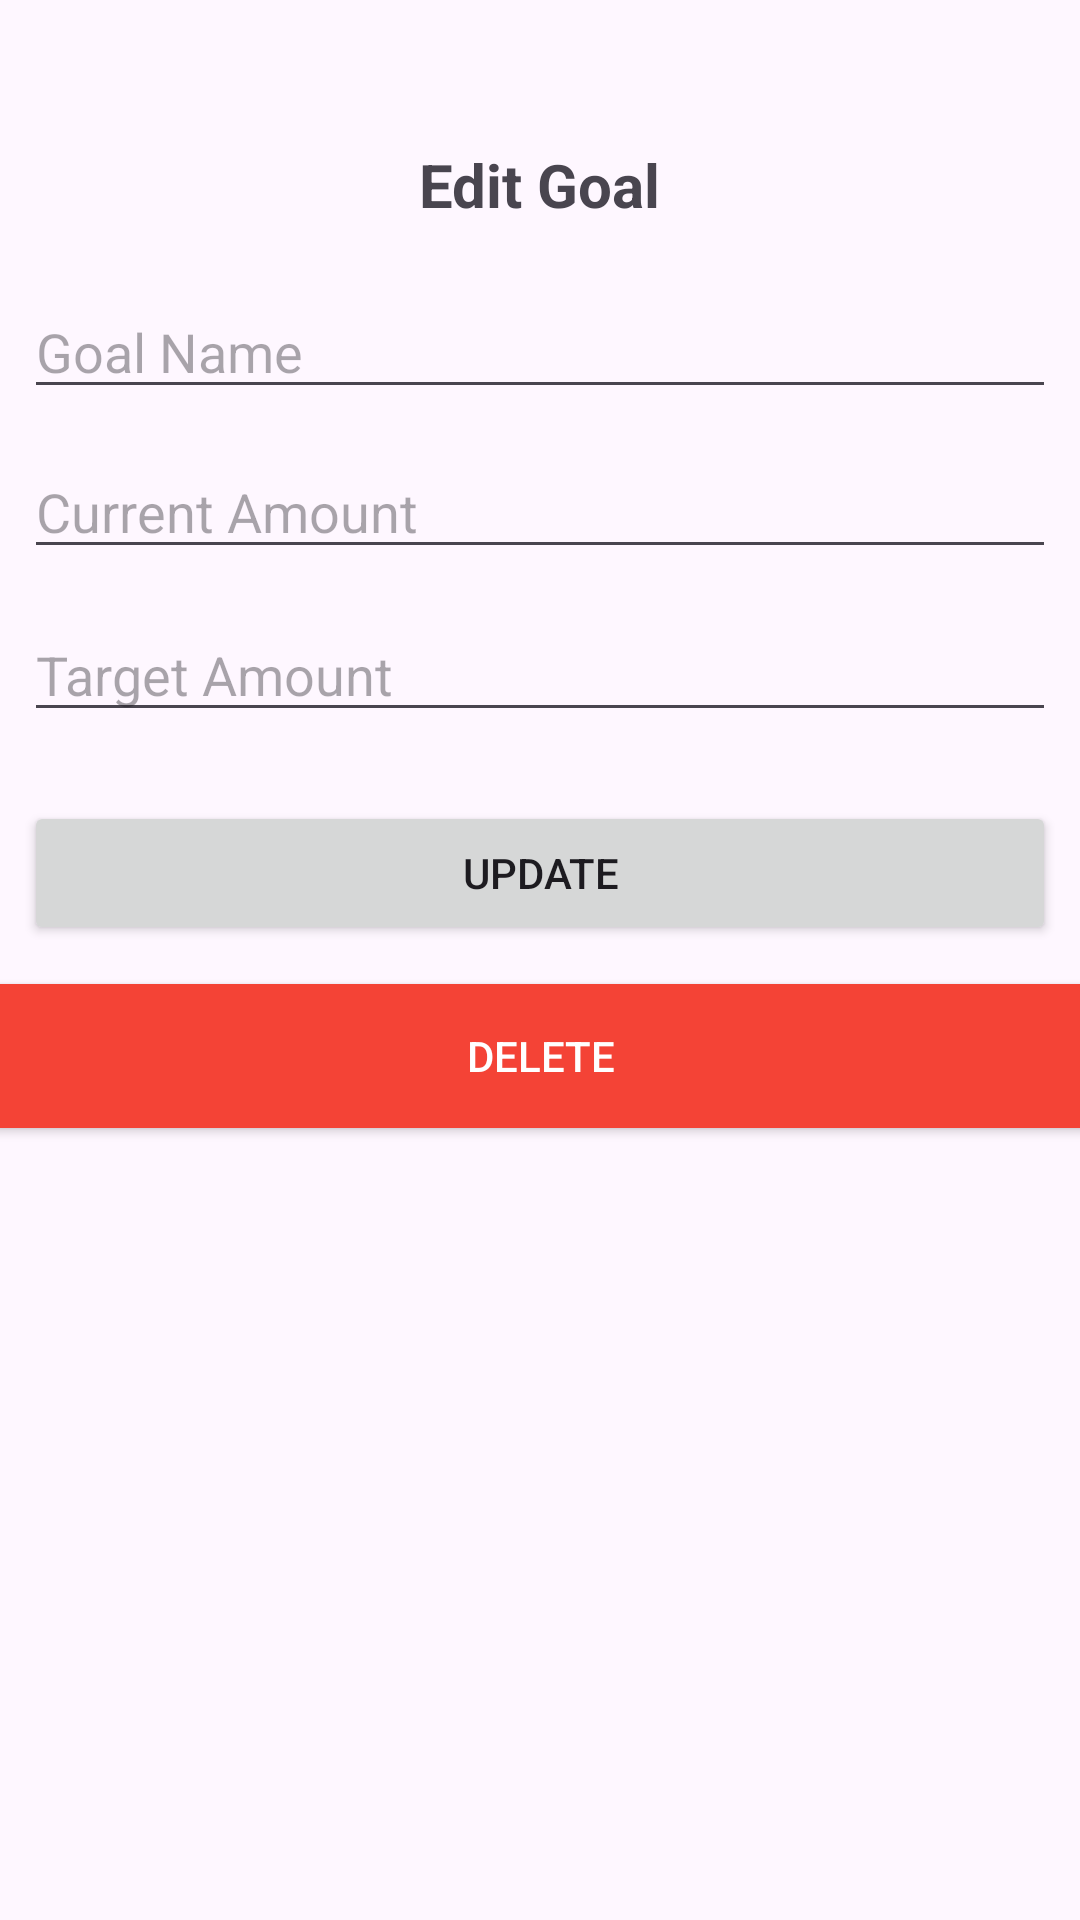

Produce the Android XML layout that renders to this screen, including the resource entries it uses.
<!-- AndroidManifest.xml: application theme Theme.Zhuanti -->
<!-- res/layout/activity_goal_detail.xml -->
<?xml version="1.0" encoding="utf-8"?>
<androidx.constraintlayout.widget.ConstraintLayout xmlns:android="http://schemas.android.com/apk/res/android"
    xmlns:app="http://schemas.android.com/apk/res-auto"
    xmlns:tools="http://schemas.android.com/tools"
    android:id="@+id/linearLayout2"
    android:layout_width="match_parent"
    android:layout_height="match_parent">

    <TextView
        android:id="@+id/textView2"
        android:layout_width="wrap_content"
        android:layout_height="wrap_content"
        android:layout_marginStart="8dp"
        android:layout_marginTop="48dp"
        android:layout_marginEnd="8dp"
        android:text="Edit Goal"
        android:textSize="20sp"
        android:textStyle="bold"
        app:layout_constraintEnd_toEndOf="parent"
        app:layout_constraintStart_toStartOf="parent"
        app:layout_constraintTop_toTopOf="parent" />

    <EditText
        android:id="@+id/editGoalName"
        android:layout_width="0dp"
        android:layout_height="wrap_content"
        android:layout_marginStart="8dp"
        android:layout_marginTop="20dp"
        android:layout_marginEnd="8dp"
        android:hint="Goal Name"
        app:layout_constraintEnd_toEndOf="parent"
        app:layout_constraintStart_toStartOf="parent"
        app:layout_constraintTop_toBottomOf="@+id/textView2" />

    <EditText
        android:id="@+id/editCurrentAmount"
        android:layout_width="0dp"
        android:layout_height="wrap_content"
        android:layout_marginStart="8dp"
        android:layout_marginTop="12dp"
        android:layout_marginEnd="8dp"
        android:hint="Current Amount"
        android:inputType="numberDecimal"
        app:layout_constraintEnd_toEndOf="parent"
        app:layout_constraintStart_toStartOf="parent"
        app:layout_constraintTop_toBottomOf="@+id/editGoalName" />

    <EditText
        android:id="@+id/editTargetAmount"
        android:layout_width="0dp"
        android:layout_height="wrap_content"
        android:layout_marginStart="8dp"
        android:layout_marginTop="13dp"
        android:layout_marginEnd="8dp"
        android:hint="Target Amount"
        android:inputType="numberDecimal"
        app:layout_constraintEnd_toEndOf="parent"
        app:layout_constraintStart_toStartOf="parent"
        app:layout_constraintTop_toBottomOf="@+id/editCurrentAmount" />

    <Button
        android:id="@+id/btnUpdateGoal"
        android:layout_width="0dp"
        android:layout_height="wrap_content"
        android:layout_marginStart="8dp"
        android:layout_marginTop="23dp"
        android:layout_marginEnd="8dp"
        android:text="Update"
        app:layout_constraintEnd_toEndOf="parent"
        app:layout_constraintStart_toStartOf="parent"
        app:layout_constraintTop_toBottomOf="@+id/editTargetAmount" />

    <Button
        android:id="@+id/btnDeleteGoal"
        android:layout_width="363dp"
        android:layout_height="wrap_content"
        android:layout_marginStart="8dp"
        android:layout_marginTop="13dp"
        android:layout_marginEnd="8dp"
        android:background="#F44336"
        android:text="Delete"
        android:textColor="#FFFFFF"
        app:layout_constraintEnd_toEndOf="parent"
        app:layout_constraintStart_toStartOf="parent"
        app:layout_constraintTop_toBottomOf="@+id/btnUpdateGoal" />
</androidx.constraintlayout.widget.ConstraintLayout>
<!-- resources referenced by this layout -->
<resources>
  <style name="Theme.Zhuanti" parent="Base.Theme.Zhuanti" />
  <style name="Base.Theme.Zhuanti" parent="Theme.Material3.DayNight.NoActionBar">
          
          
      </style>
</resources>
